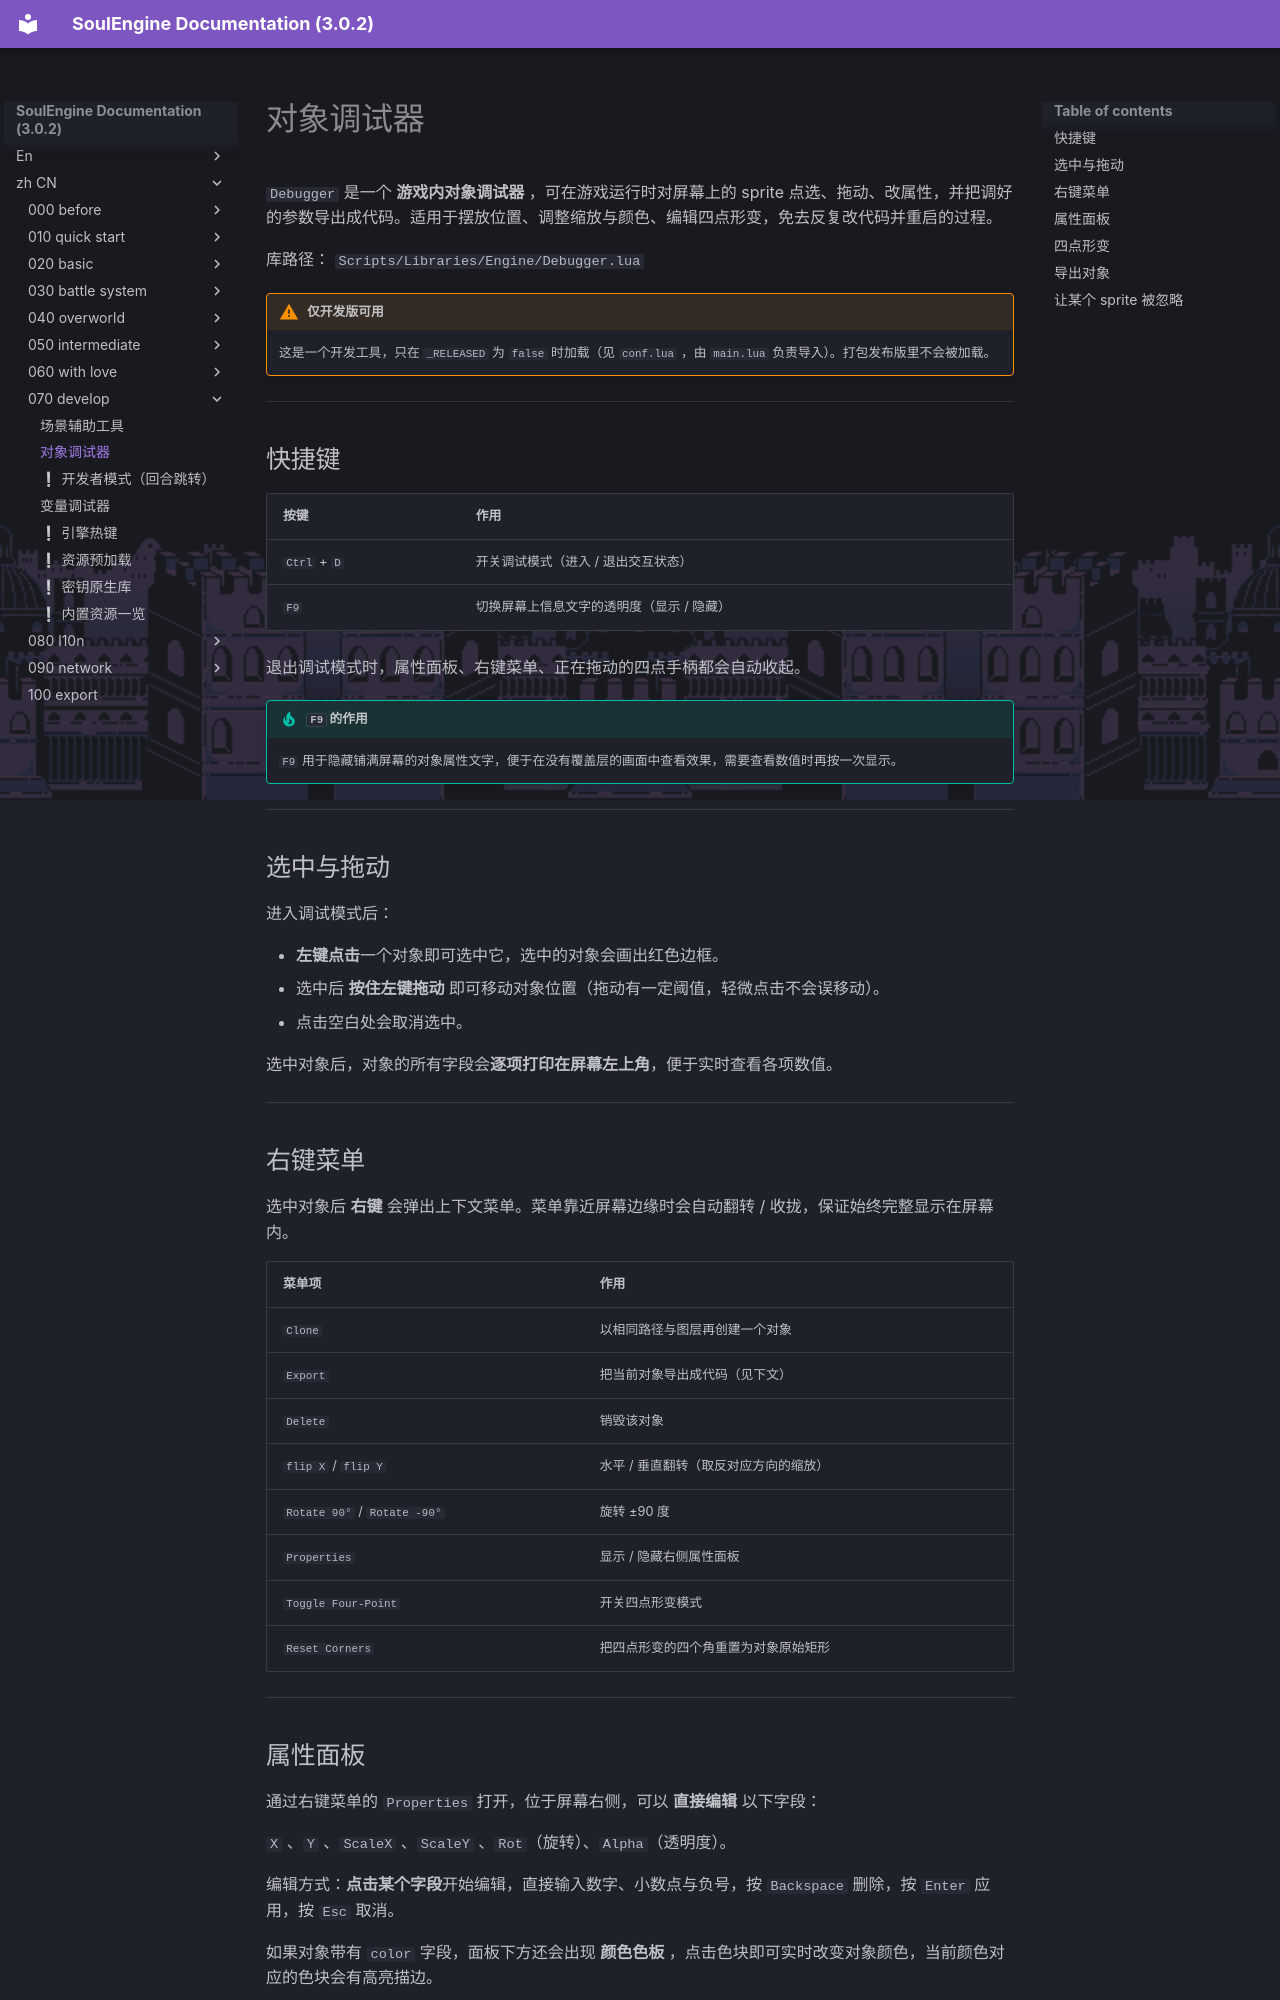

repository: AnskiyyRenew/SoulEngine-Documentation · page: zh_CN/070_develop/010_debugger/index.html · generator: mkdocs

---
title: 对象调试器
---

`Debugger` 是一个 **游戏内对象调试器** ，可在游戏运行时对屏幕上的 sprite 点选、拖动、改属性，并把调好的参数导出成代码。适用于摆放位置、调整缩放与颜色、编辑四点形变，免去反复改代码并重启的过程。

库路径： `Scripts/Libraries/Engine/Debugger.lua`

!!! warning "仅开发版可用"
    这是一个开发工具，只在 `_RELEASED` 为 `false` 时加载（见 `conf.lua` ，由 `main.lua` 负责导入）。打包发布版里不会被加载。

---

## 快捷键

| 按键 | 作用 |
| --- | --- |
| `Ctrl` + `D` | 开关调试模式（进入 / 退出交互状态） |
| `F9` | 切换屏幕上信息文字的透明度（显示 / 隐藏） |

退出调试模式时，属性面板、右键菜单、正在拖动的四点手柄都会自动收起。

!!! tip "`F9` 的作用"
    `F9` 用于隐藏铺满屏幕的对象属性文字，便于在没有覆盖层的画面中查看效果，需要查看数值时再按一次显示。

---

## 选中与拖动

进入调试模式后：

- **左键点击**一个对象即可选中它，选中的对象会画出红色边框。
- 选中后 **按住左键拖动** 即可移动对象位置（拖动有一定阈值，轻微点击不会误移动）。
- 点击空白处会取消选中。

选中对象后，对象的所有字段会**逐项打印在屏幕左上角**，便于实时查看各项数值。

---

## 右键菜单

选中对象后 **右键** 会弹出上下文菜单。菜单靠近屏幕边缘时会自动翻转 / 收拢，保证始终完整显示在屏幕内。

| 菜单项 | 作用 |
| --- | --- |
| `Clone` | 以相同路径与图层再创建一个对象 |
| `Export` | 把当前对象导出成代码（见下文） |
| `Delete` | 销毁该对象 |
| `flip X` / `flip Y` | 水平 / 垂直翻转（取反对应方向的缩放） |
| `Rotate 90°` / `Rotate -90°` | 旋转 ±90 度 |
| `Properties` | 显示 / 隐藏右侧属性面板 |
| `Toggle Four-Point` | 开关四点形变模式 |
| `Reset Corners` | 把四点形变的四个角重置为对象原始矩形 |

---

## 属性面板

通过右键菜单的 `Properties` 打开，位于屏幕右侧，可以 **直接编辑** 以下字段：

`X` 、`Y` 、`ScaleX` 、`ScaleY` 、`Rot`（旋转）、`Alpha`（透明度）。

编辑方式：**点击某个字段**开始编辑，直接输入数字、小数点与负号，按 `Backspace` 删除，按 `Enter` 应用，按 `Esc` 取消。

如果对象带有 `color` 字段，面板下方还会出现 **颜色色板** ，点击色块即可实时改变对象颜色，当前颜色对应的色块会有高亮描边。

---
